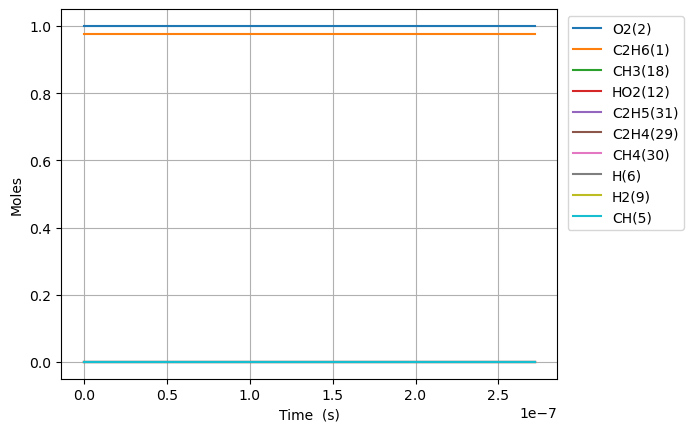

The file beside this chart, header and first rows:
Time (s), Volume (m^3), N2, Ne, C2H6(1), O2(2), H2O(3), C(4), CH(5), CH3(18), C2H5(31), CH4(30), H(6), C2H4(29), HO2(12), H2(9)
0.0, 0.1814, 3.76, 0.0, 0.9757, 1.0, 0.0, 0.0, 0.0, 0.0, 0.0, 0.0, 0.0, 0.0, 0.0, 0.0
1e-15, 0.1814, 3.76, 0.0, 0.9757, 1.0, 0.0, 1.7518987829658002e-68, 1.5826954054667525e-41, 5.195013999279075e-18, 2.9484452312758405e-18, 3.6887372861312224e-28, 1.8436520183508035e-21, 1.4770536763062704e-27, 2.9466015818157445e-18, 1.3489003837050656e-29
3.0000000000000002e-15, 0.1814, 3.76, 0.0, 0.9757, 1.0, 0.0, 6.375276686078688e-67, 7.945773351239484e-41, 1.2828503956462431e-17, 7.280854547908989e-18, 1.8518966782536375e-27, 4.552692603788694e-21, 7.415412332228825e-27, 7.276301868148684e-18, 6.77203136803747e-29
7e-15, 0.1814, 3.76, 0.0, 0.9757, 1.0, 0.0, 1.4645050842710795e-65, 4.890195235981012e-40, 3.3608559945508674e-17, 1.9074635449063195e-17, 1.1397445407968614e-26, 1.1927308266986401e-20, 4.5637944147139653e-26, 1.9062708219841084e-17, 4.1678294671018865e-28
1.5e-14, 0.1814, 3.76, 0.0, 0.9757, 1.0, 0.0, 3.120434384786002e-64, 2.3210591563223628e-39, 7.516867189999324e-17, 4.266219718131138e-17, 5.409646147606022e-26, 2.6676561796360372e-20, 2.1661444258782285e-25, 4.2635520994691035e-17, 1.9782066464051493e-27
3.1e-14, 0.1814, 3.76, 0.0, 0.9757, 1.0, 0.0, 5.728188079924129e-63, 1.0036759835897763e-38, 1.582888957145307e-16, 8.98373203655669e-17, 2.3392616793960944e-25, 5.617515766700578e-20, 9.366931764664055e-25, 8.978114683025154e-17, 8.554258176953673e-27
6.300000000000001e-14, 0.1814, 3.76, 0.0, 0.9757, 1, 0.0, 9.794287577738676e-62, 4.16743044901117e-38, 3.2452934296587886e-16, 1.8418756561311461e-16, 9.71312277317928e-25, 1.151727046557525e-19, 3.889353574242598e-24, 1.8407239964481514e-16, 3.551926093559193e-26
1.2700000000000001e-13, 0.1814, 3.76, 0.0, 0.9757, 1, 0.0, 1.6190051301271398e-60, 1.6977122820294015e-37, 6.570102359576683e-16, 3.728880516243573e-16, 3.956991275013493e-24, 2.3316921962199776e-19, 1.5844685946112404e-23, 3.7265490984771277e-16, 1.4470153062578581e-25
2.55e-13, 0.1814, 3.76, 0.0, 0.9757, 1, 0.0, 2.6325191036996926e-59, 6.852305048904769e-37, 1.3219720158976197e-15, 7.502890057114384e-16, 1.5971976331232702e-23, 4.691679335009203e-19, 6.395539584505265e-23, 7.49819948548592e-16, 5.840804497518323e-25
5.11e-13, 0.1814, 3.76, 0.0, 0.9757, 1, 0.0, 4.245762817200285e-58, 2.753035538079773e-36, 2.6518955516030127e-15, 1.5050908421440358e-15, 6.417645424756243e-23, 9.411880969758947e-19, 2.5697698706318987e-22, 1.5041500991307027e-15, 2.3469383912899895e-24
1e-12, 0.1814, 3.76, 0.0, 0.9757, 1, 0.0, 6.53234676902486e-57, 1.0662758156300273e-35, 5.192257212998588e-15, 2.9468800134424327e-15, 2.486087100045293e-22, 1.8429072193838452e-18, 9.9548522049459e-22, 2.945038830400507e-15, 9.092136550746223e-24
1.023e-12, 0.1814, 3.76, 0.0, 0.9757, 1, 0.0, 6.819624317507501e-57, 1.1034790099488558e-35, 5.3117425263157625e-15, 3.0146942280433797e-15, 2.5728343778041937e-22, 1.885319366245569e-18, 1.0302207815762305e-21, 3.0128106930164692e-15, 9.409395359882201e-24
2.047e-12, 0.1814, 3.76, 0.0, 0.9757, 1, 0.0, 1.0930371734306016e-55, 4.4171673381729007e-35, 1.063143608894915e-14, 6.033899851981952e-15, 1.0302894875239815e-21, 3.773945669673542e-18, 4.125510230076972e-21, 6.030133051675252e-15, 3.7683998985211164e-23
4.095e-12, 0.1814, 3.76, 0.0, 0.9757, 1, 0.0, 1.7496785334230328e-54, 1.7664942702458366e-34, 2.1270821667047694e-14, 1.2072306508444924e-14, 4.123469692739005e-21, 7.552653300962599e-18, 1.6511291854344847e-20, 1.2064782452550442e-14, 1.5085376723083211e-22
8.191e-12, 0.1814, 3.76, 0.0, 0.9757, 1, 0.0, 2.797905843895897e-53, 7.057067370288555e-34, 4.2549586634573664e-14, 2.4149101455924468e-14, 1.6498500726213204e-20, 1.5115888380315264e-17, 6.60636283273197e-20, 2.413409998860017e-14, 6.03849957221199e-22
1e-11, 0.1814, 3.76, 0.0, 0.9757, 1, 0.0, 1.204711800346915e-52, 1.1713916080993651e-33, 5.194735602804422e-14, 2.9482806440135164e-14, 2.743039243273063e-20, 1.8461334259909806e-17, 1.0983724686392112e-19, 2.946453534111659e-14, 1.0044299829765432e-21
1.6383e-11, 0.1814, 3.76, 0.0, 0.9757, 1, 0.0, 4.468267423042107e-52, 2.8145461310640194e-33, 8.510709181495552e-14, 4.830261789078019e-14, 6.600323088640709e-20, 3.0265635558667084e-17, 2.6429109270091753e-19, 4.8272809998447867e-14, 2.4178640926483843e-21
3.2767e-11, 0.1814, 3.76, 0.0, 0.9757, 1, 0.0, 7.119971405726157e-51, 1.1190150906758262e-32, 1.7022200315715407e-13, 9.660935693353355e-14, 2.640312483884616e-19, 6.065822001772586e-17, 1.057234775508277e-18, 9.655052977354175e-14, 9.689138362025992e-21
6.5535e-11, 0.1814, 3.76, 0.0, 0.9757, 1, 0.0, 1.1309733883143269e-49, 4.422089695614383e-32, 3.404514297682118e-13, 1.9322165981881517e-13, 1.056160590590862e-18, 1.2181560558952296e-16, 4.229057865926648e-18, 1.9310716838055047e-13, 3.8893908243950316e-20
9.999999999999999e-11, 0.1814, 3.76, 0.0, 0.9757, 1, 0.0, 9.90833002169146e-49, 1.1178731820494013e-31, 5.194959209468564e-13, 2.9483488086417856e-13, 2.7224796763719088e-18, 1.8692261194970344e-16, 1.0901200605525949e-17, 2.9466683651497076e-13, 1.0082939642190992e-19
1.31071e-10, 0.1814, 3.76, 0.0, 0.9757, 1, 0.0, 1.782132140296699e-48, 1.727000202104922e-31, 6.809086987043399e-13, 3.8644156564875677e-13, 4.224705131596135e-18, 2.4561809416694324e-16, 1.6916292642725714e-17, 3.862252421033814e-13, 1.566656811506894e-19
2.62143e-10, 0.1814, 3.76, 0.0, 0.9757, 1, 0.0, 2.768603223892937e-47, 6.594450237593428e-31, 1.3618168994916086e-12, 7.728625844191272e-13, 1.68988786630161e-17, 4.991647614297428e-16, 6.766388260544688e-17, 7.724805778319681e-13, 6.353561385920582e-19
5.24287e-10, 0.1814, 3.76, 0.0, 0.9757, 1, 0.0, 4.19402794198671e-46, 2.4164771028472426e-30, 2.72360795319788e-12, 1.5456295052379947e-12, 6.75950917163387e-17, 1.0299516398218525e-15, 2.706416795708596e-16, 1.5450680203293877e-12, 2.6107681055730133e-18
7.864310000000001e-10, 0.1814, 3.76, 0.0, 0.9757, 1, 0.0, 1.5564469271042875e-45, 4.84145002257878e-30, 4.085373659507515e-12, 2.3183213640239823e-12, 1.4363869896461423e-16, 1.5843590653072636e-15, 5.750922361649758e-16, 2.3177322517029905e-12, 5.649514524931614e-18
9.999999999999999e-10, 0.1814, 3.76, 0.0, 0.9757, 1, 0.0, 3.627604261871994e-45, 7.280962757291362e-30, 5.194785001416595e-12, 2.947773147449498e-12, 2.262416730102022e-16, 2.0552197870014793e-15, 9.057903754115434e-16, 2.9472852101818063e-12, 9.028279251787648e-18
1.0485750000000002e-09, 0.1814, 3.76, 0.0, 0.9757, 1, 0.0, 4.09867669062496e-45, 7.83581543295433e-30, 5.447114018892137e-12, 3.0909382153193417e-12, 2.45029228621103e-16, 2.162314260245708e-15, 9.810057021392152e-16, 3.09047328971633e-12, 9.79675921192715e-18
1.5728630000000002e-09, 0.1814, 3.76, 0.0, 0.9757, 1, 0.0, 1.5906413762667817e-44, 1.4910386578439522e-29, 8.170535251443042e-12, 4.635996048541224e-12, 5.072964995157775e-16, 3.3732649196506543e-15, 2.0309293425007015e-15, 4.636135681044683e-12, 2.083238118874951e-17
2.0971510000000003e-09, 0.1814, 3.76, 0.0, 0.9757, 1, 0.0, 4.1885531836085005e-44, 2.3454496325327603e-29, 1.0893863278227921e-11, 6.180778503438453e-12, 8.627695252304569e-16, 4.6702077168603386e-15, 3.4538865645804124e-15, 6.182080664300084e-12, 3.6317512719617134e-17
2.621439e-09, 0.1814, 3.76, 0.0, 0.9757, 1, 0.0, 9.144046343296089e-44, 3.318520425678159e-29, 1.3617091444844229e-11, 7.725266271433065e-12, 1.3181027063820296e-15, 6.058803368340216e-15, 5.276456943153104e-15, 7.72832854174328e-12, 5.686875068415112e-17
3.670015e-09, 0.1814, 3.76, 0.0, 0.9757, 1, 0.0, 3.256730758041496e-43, 5.465553970251965e-29, 1.906324194629695e-11, 1.0813341663588824e-11, 2.5346008009144685e-15, 9.113478260183914e-15, 1.0145094458694045e-14, 1.08217527885553e-11, 1.154924449075095e-16
4.718591e-09, 0.1814, 3.76, 0.0, 0.9757, 1, 0.0, 8.152942206175351e-43, 7.801147232449777e-29, 2.4508986910257975e-11, 1.3900225560121498e-11, 4.15663631726469e-15, 1.2533238791943337e-14, 1.663578471529573e-14, 1.391640898270245e-11, 1.9913587021712445e-16
6.8157430000000004e-09, 0.1814, 3.76, 0.0, 0.9757, 1, 0.0, 3.231877955667442e-42, 1.267541673102178e-28, 3.53992605523466e-11, 2.0070436650743435e-11, 8.616992919972632e-15, 2.044491820555326e-14, 3.447942280006368e-14, 2.01094222004343e-11, 4.556923918680279e-16
9.999999999999999e-09, 0.1814, 3.76, 0.0, 0.9757, 1, 0.0, 1.424729696740209e-41, 2.0239318504401417e-28, 5.193164784869135e-11, 2.943011453144331e-11, 1.8489388101178146e-14, 3.510036459507308e-14, 7.395449781375144e-14, 2.9522176007332e-11, 1.128883521283304e-15
1.1010047e-08, 0.1814, 3.76, 0.0, 0.9757, 1, 0.0, 1.9591950001738398e-41, 2.267963760684782e-28, 5.71749437311669e-11, 3.239673961657376e-11, 2.2401810084815236e-14, 4.041476317961132e-14, 8.95950844689081e-14, 3.251028546811459e-11, 1.4138720662787582e-15
1.5204351e-08, 0.1814, 3.76, 0.0, 0.9757, 1, 0.0, 6.134698627220096e-41, 3.2773397945465113e-28, 7.89441427956841e-11, 4.4704355187409424e-11, 4.267073923795513e-14, 6.573128281831018e-14, 1.705882163157206e-13, 4.493097356662289e-11, 3.0780156808573643e-15
1.9398655e-08, 0.1814, 3.76, 0.0, 0.9757, 1, 0.0, 1.446098307534723e-40, 4.284550417908762e-28, 1.0070685960095165e-10, 5.6993470384554795e-11, 6.942192470124352e-14, 9.614906758643805e-14, 2.7742159483532953e-13, 5.737154302830746e-11, 5.599776815163407e-15
2.3592959000000002e-08, 0.1814, 3.76, 0.0, 0.9757, 1, 0.0, 2.891929252421999e-40, 5.28950368505359e-28, 1.2246309605149932e-10, 6.926427130885194e-11, 1.0265346130373418e-13, 1.3142516124407092e-13, 4.1005715784711183e-13, 6.983204880317902e-11, 9.129099409670344e-15
3.1981567000000006e-08, 0.1814, 3.76, 0.0, 0.9757, 1, 0.0, 8.544605219867928e-40, 7.297019047799884e-28, 1.6595613492843852e-10, 9.375158121967319e-11, 1.885505455709023e-13, 2.157097527155271e-13, 7.525957549522151e-13, 9.481305389103915e-11, 1.972927012603937e-14
4.037017500000001e-08, 0.1814, 3.76, 0.0, 0.9757, 1, 0.0, 1.9729945368385454e-39, 9.302797875945326e-28, 2.094232746522055e-10, 1.1816765576536074e-10, 3.0034676127067504e-13, 3.1681788022615704e-13, 1.1979050314101722e-12, 1.1987436992913487e-10, 3.596562877468792e-14
4.8758783000000014e-08, 0.1814, 3.76, 0.0, 0.9757, 1, 0.0, 3.9125930008532653e-39, 1.1308264030672777e-27, 2.52864531239108e-10, 1.4251383378308337e-10, 4.3802608682030065e-13, 4.330446789921541e-13, 1.7456755356649977e-12, 1.4501634692152168e-10, 5.888358353965465e-14
5.714739100000002e-08, 0.1814, 3.76, 0.0, 0.9757, 1, 0.0, 6.987116101488665e-39, 1.3312332273929662e-27, 2.962799205548391e-10, 1.6679131599080347e-10, 6.015726513640875e-13, 5.628886601843012e-13, 2.3956069328743628e-12, 1.7023926976617874e-10, 8.939938941254457e-14
6.553599900000002e-08, 0.1814, 3.76, 0.0, 0.9757, 1, 0.0, 1.1545272189785415e-38, 1.5315329387039426e-27, 3.39669458040475e-10, 1.9100115649902212e-10, 7.909710088594341e-13, 7.050592178357238e-13, 3.1474126963783437e-12, 1.9554335951048597e-10, 1.2829607729886836e-13
7.700356206348528e-08, 0.1814, 3.76, 0.0, 0.9757, 1, 0.0, 2.0864423033351335e-38, 1.8051294112269525e-27, 3.989428947878972e-10, 2.2398925954074372e-10, 1.0916846380899483e-12, 9.172926710704348e-13, 4.339481981827693e-12, 2.3026669979497018e-10, 1.9627320013427027e-13
8.847112512697055e-08, 0.1814, 3.76, 0.0, 0.9757, 1, 0.0, 3.4677146297423105e-38, 2.0784649651665456e-27, 4.581680872348008e-10, 2.568550231522186e-10, 1.4406424769659408e-12, 1.147723089970221e-12, 5.72070879710459e-12, 2.651424267139212e-10, 2.828242327852158e-13
9.993868819045581e-08, 0.1814, 3.76, 0.0, 0.9757, 1, 0.0, 5.407650695793052e-38, 2.351628756815888e-27, 5.173450743762095e-10, 2.8960050761042287e-10, 1.837805518219269e-12, 1.3939864363209895e-12, 7.290401479901916e-12, 3.001708050158487e-10, 3.893567999188557e-13
9.999999999999998e-08, 0.1814, 3.76, 0.0, 0.9757, 1, 0.0, 5.419726484052446e-38, 2.3530887991779474e-27, 5.176613371494455e-10, 2.897752629765475e-10, 1.8400584510755267e-12, 1.3953416926127284e-12, 7.299299181376315e-12, 3.0035849635007053e-10, 3.8998242277067364e-13
1.1140625125394107e-07, 0.1814, 3.76, 0.0, 0.9757, 1, 0.0, 8.020020551032594e-38, 2.624607764522612e-27, 5.764738956337573e-10, 3.222276317620765e-10, 2.283134327889118e-12, 1.6539364218693571e-12, 9.047869750394132e-12, 3.3535202270276425e-10, 5.171389051710301e-13
1.2287381431742632e-07, 0.1814, 3.76, 0.0, 0.9757, 1, 0.0, 1.1424495331820989e-37, 2.89729434810577e-27, 6.355545901048221e-10, 3.547380929743959e-10, 2.7765897964747572e-12, 1.9257496707993476e-12, 1.0992440499273272e-11, 3.706861666681575e-10, 6.672339187554567e-13
1.3434137738091158e-07, 0.1814, 3.76, 0.0, 0.9757, 1, 0.0, 1.5743098678816205e-37, 3.1697235157995717e-27, 6.945871971557265e-10, 3.8713346482099074e-10, 3.3181325454790278e-12, 2.2077910079198666e-12, 1.3123443782922506e-11, 4.061732591294513e-10, 8.405848519927291e-13
1.4580894044439684e-07, 0.1814, 3.76, 0.0, 0.9757, 1, 0.0, 2.1101934866960785e-37, 3.442018737657534e-27, 7.535717557665989e-10, 4.1941514619309416e-10, 3.907723582796897e-12, 2.4986768818326434e-12, 1.5440225694344742e-11, 4.418132457490381e-10, 1.0379756840580162e-12
1.572765035078821e-07, 0.1814, 3.76, 0.0, 0.9757, 1, 0.0, 2.762795454837524e-37, 3.714118462653378e-27, 8.125083051821313e-10, 4.5158444808329454e-10, 4.545323651692028e-12, 2.7971580531016618e-12, 1.794213396561526e-11, 4.776060255113331e-10, 1.2601043991991023e-12
1.6874406657136736e-07, 0.1814, 3.76, 0.0, 0.9757, 1, 0.0, 3.5449946547524464e-37, 3.985888075425245e-27, 8.713968842978683e-10, 4.836425500620899e-10, 5.230893844743018e-12, 3.1021728279552824e-12, 2.0628529811615747e-11, 5.135514416265064e-10, 1.507550693058363e-12
1.8021162963485263e-07, 0.1814, 3.76, 0.0, 0.9757, 1, 0.0, 4.469703857250503e-37, 4.25742473233735e-27, 9.302375322924514e-10, 5.155905677717913e-10, 5.964394971346636e-12, 3.412758226159733e-12, 2.349877474457388e-11, 5.496493022361762e-10, 1.7808309136281943e-12
1.916791926983379e-07, 0.1814, 3.76, 0.0, 0.9757, 1, 0.0, 5.550026314798772e-37, 4.5288713586011844e-27, 9.890302880116273e-10, 5.474295132525063e-10, 6.745788173944762e-12, 3.728097457793668e-12, 2.655224223929042e-11, 5.858993732269259e-10, 2.0803694362113342e-12
2.0314675576182315e-07, 0.1814, 3.76, 0.0, 0.9757, 1, 0.0, 6.798992586981949e-37, 4.800088031059322e-27, 1.0477751905758742e-09, 5.791603493948745e-10, 7.57503432016088e-12, 4.047450104236798e-12, 2.97883055657716e-11, 6.22301392988676e-10, 2.406541556671997e-12
2.146143188253084e-07, 0.1814, 3.76, 0.0, 0.9757, 1, 0.0, 8.229585150987983e-37, 5.070930247905472e-27, 1.1064722787738965e-09, 6.107839565214258e-10, 8.452094609532957e-12, 4.370190468798028e-12, 3.320634897365333e-11, 6.588550680894834e-10, 2.759650650458957e-12
2.2608188188879367e-07, 0.1814, 3.76, 0.0, 0.9757, 1, 0.0, 9.854821965792876e-37, 5.341589696364229e-27, 1.1651215916588655e-09, 6.423011779229096e-10, 9.376929977045697e-12, 4.695750847731198e-12, 3.680575614522585e-11, 6.955600838716792e-10, 3.1399627584524694e-12
2.3754944495227894e-07, 0.1814, 3.76, 0.0, 0.9757, 1, 0.0, 1.1687751348087212e-36, 5.612144912307914e-27, 1.22372316802325e-09, 6.737127886080039e-10, 1.0349501618495416e-11, 5.023657943447123e-12, 4.058592018301067e-11, 7.324160998143668e-10, 3.547684798857821e-12
2.4901700801576417e-07, 0.1814, 3.76, 0.0, 0.9757, 1, 0.0, 1.3741335984344472e-36, 5.882463202035617e-27, 1.2822770466969774e-09, 7.050195313965619e-10, 1.1369770692212455e-11, 5.353484930859365e-12, 4.454623693455093e-11, 7.694227610755231e-10, 3.982994283534426e-12
2.6048457107924943e-07, 0.1814, 3.76, 0.0, 0.9757, 1, 0.0, 1.602837098288022e-36, 6.1524925560133154e-27, 1.3407832664907378e-09, 7.3622211784152e-10, 1.2437698375780314e-11, 5.684849394496822e-12, 4.868610553951124e-11, 8.065796996896989e-10, 4.446040730283143e-12
... 1 more rows
